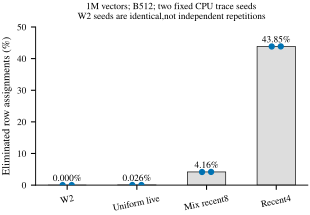

The file beside this chart, header and first rows:
family, seed, N, native_moves, final_assignments, elimination_percent
W2_ORIGINAL, 2026101701, 1000000, 500000, 500000, 0.0
W2_ORIGINAL, 2026101702, 1000000, 500000, 500000, 0.0
UNIFORM_LIVE, 2026101701, 1000000, 500000, 499869, 0.0262
UNIFORM_LIVE, 2026101702, 1000000, 499999, 499871, 0.0256
MIX_RECENT8, 2026101701, 1000000, 499907, 479197, 4.143
MIX_RECENT8, 2026101702, 1000000, 499905, 479044, 4.173
RECENT4, 2026101701, 1000000, 497898, 279631, 43.84
RECENT4, 2026101702, 1000000, 497875, 279483, 43.86
